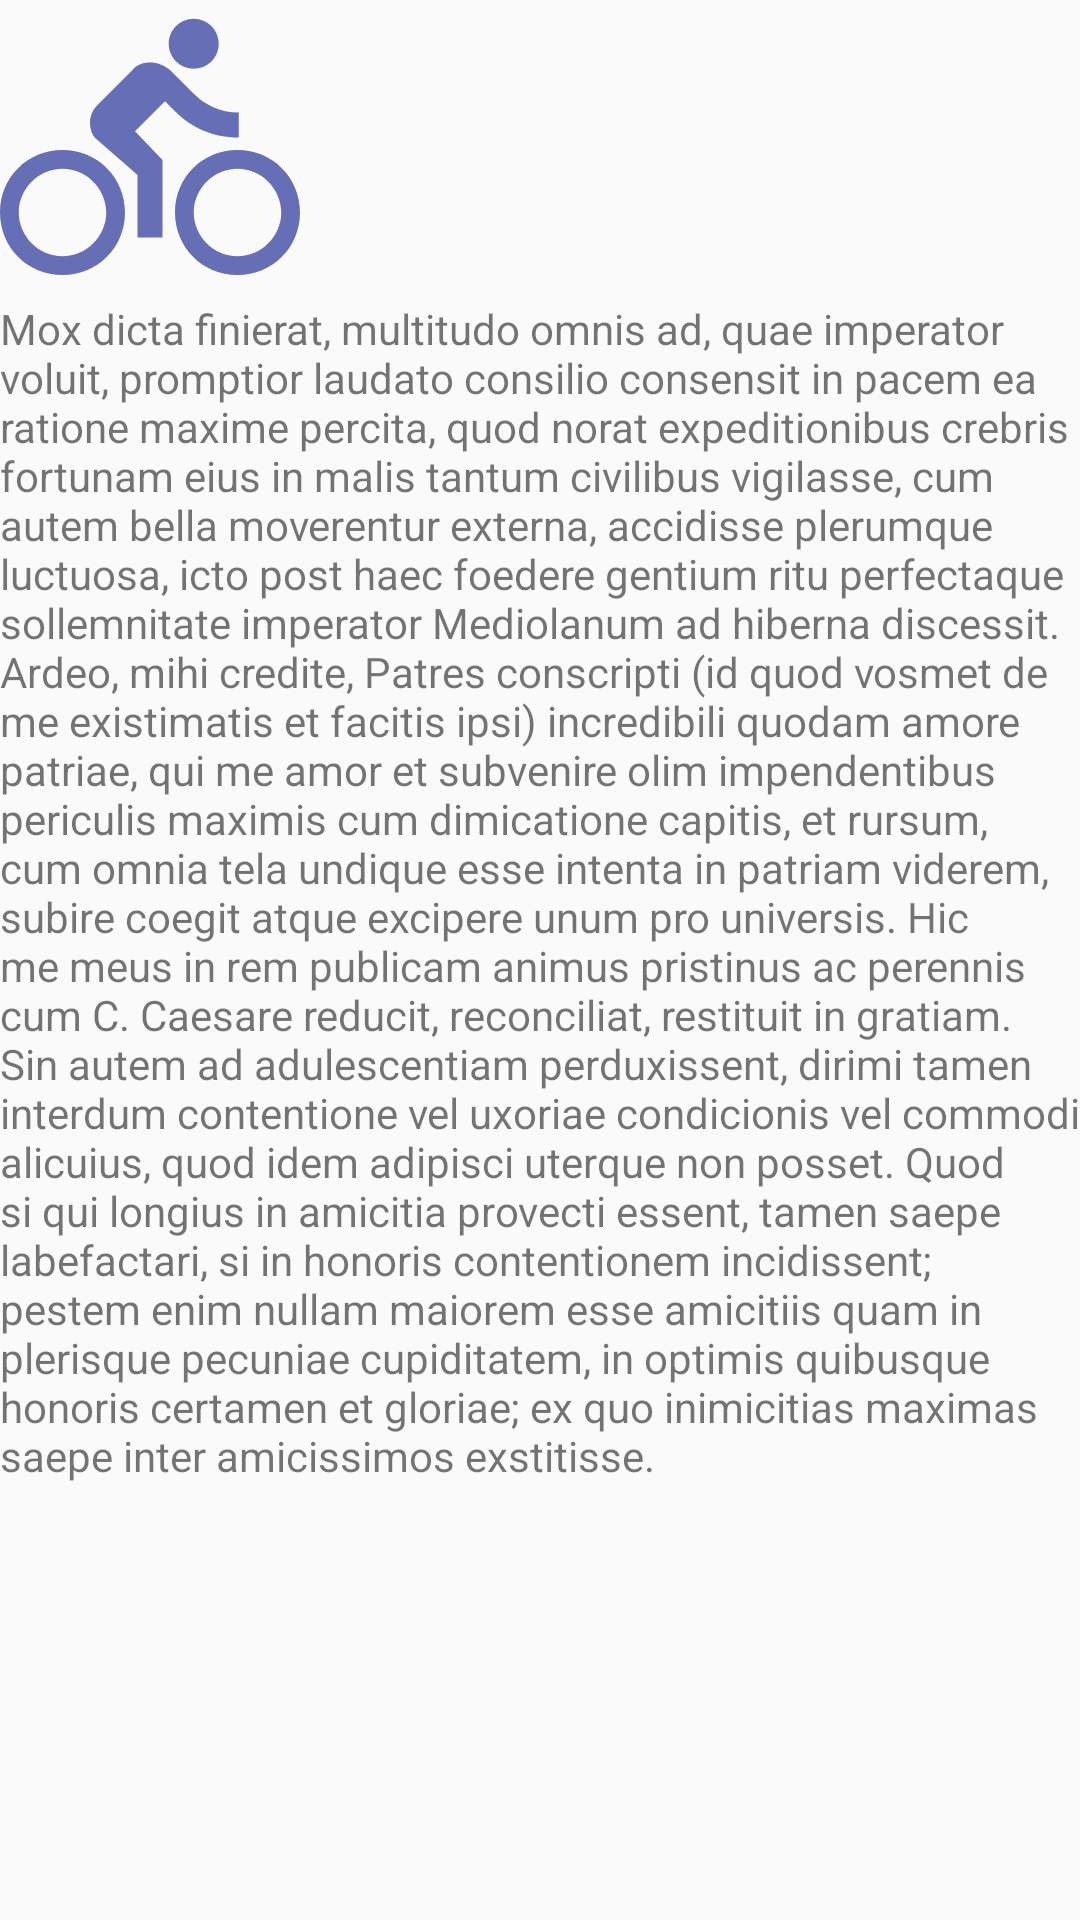

Reconstruct the res/layout file that produces this screen, plus the resources it refers to.
<!-- AndroidManifest.xml: application theme AppTheme -->
<!-- res/layout/activity_landscape.xml -->
<?xml version="1.0" encoding="utf-8"?>
<android.support.constraint.ConstraintLayout
        xmlns:android="http://schemas.android.com/apk/res/android"
        xmlns:tools="http://schemas.android.com/tools"
        android:layout_width="match_parent"
        android:layout_height="match_parent" xmlns:app="http://schemas.android.com/apk/res-auto"
        tools:context=".LandscapeActivity"
>

    <ImageView
            android:id="@+id/bikeImage"
            android:layout_width="100dp"
            android:layout_height="100dp"
            android:src="@drawable/ic_directions_bike_black_24dp"
    />

    <TextView
            android:layout_width="match_parent"
            android:layout_height="wrap_content"
            android:text="@string/blabla"
            app:layout_constraintTop_toBottomOf="@id/bikeImage"
    />


</android.support.constraint.ConstraintLayout>
<!-- resources referenced by this layout -->
<resources>
  <!-- drawable ic_directions_bike_black_24dp (drawable) -->
  <vector android:height="24dp" android:tint="#666EB5"
      android:viewportHeight="24.0" android:viewportWidth="24.0"
      android:width="24dp" xmlns:android="http://schemas.android.com/apk/res/android">
      <path android:fillColor="#FF000000" android:pathData="M15.5,5.5c1.1,0 2,-0.9 2,-2s-0.9,-2 -2,-2 -2,0.9 -2,2 0.9,2 2,2zM5,12c-2.8,0 -5,2.2 -5,5s2.2,5 5,5 5,-2.2 5,-5 -2.2,-5 -5,-5zM5,20.5c-1.9,0 -3.5,-1.6 -3.5,-3.5s1.6,-3.5 3.5,-3.5 3.5,1.6 3.5,3.5 -1.6,3.5 -3.5,3.5zM10.8,10.5l2.4,-2.4 0.8,0.8c1.3,1.3 3,2.1 5.1,2.1L19.1,9c-1.5,0 -2.7,-0.6 -3.6,-1.5l-1.9,-1.9c-0.5,-0.4 -1,-0.6 -1.6,-0.6s-1.1,0.2 -1.4,0.6L7.8,8.4c-0.4,0.4 -0.6,0.9 -0.6,1.4 0,0.6 0.2,1.1 0.6,1.4L11,14v5h2v-6.2l-2.2,-2.3zM19,12c-2.8,0 -5,2.2 -5,5s2.2,5 5,5 5,-2.2 5,-5 -2.2,-5 -5,-5zM19,20.5c-1.9,0 -3.5,-1.6 -3.5,-3.5s1.6,-3.5 3.5,-3.5 3.5,1.6 3.5,3.5 -1.6,3.5 -3.5,3.5z"/>
  </vector>
  <string name="blabla">
          Mox dicta finierat, multitudo omnis ad, quae imperator voluit, promptior laudato consilio consensit in pacem ea
          ratione maxime percita, quod norat expeditionibus crebris fortunam eius in malis tantum civilibus vigilasse, cum
          autem bella moverentur externa, accidisse plerumque luctuosa, icto post haec foedere gentium ritu perfectaque
          sollemnitate imperator Mediolanum ad hiberna discessit.
  
          Ardeo, mihi credite, Patres conscripti (id quod vosmet de me existimatis et facitis ipsi) incredibili quodam
          amore patriae, qui me amor et subvenire olim impendentibus periculis maximis cum dimicatione capitis, et rursum,
          cum omnia tela undique esse intenta in patriam viderem, subire coegit atque excipere unum pro universis. Hic me
          meus in rem publicam animus pristinus ac perennis cum C. Caesare reducit, reconciliat, restituit in gratiam.
  
          Sin autem ad adulescentiam perduxissent, dirimi tamen interdum contentione vel uxoriae condicionis vel commodi
          alicuius, quod idem adipisci uterque non posset. Quod si qui longius in amicitia provecti essent, tamen saepe
          labefactari, si in honoris contentionem incidissent; pestem enim nullam maiorem esse amicitiis quam in plerisque
          pecuniae cupiditatem, in optimis quibusque honoris certamen et gloriae; ex quo inimicitias maximas saepe inter
          amicissimos exstitisse.
      </string>
  <style name="AppTheme" parent="Theme.AppCompat.Light.DarkActionBar">
          
          <item name="colorPrimary">@color/colorPrimary</item>
          <item name="colorPrimaryDark">@color/colorPrimaryDark</item>
          <item name="colorAccent">@color/colorAccent</item>
      </style>
  <color name="colorPrimary">#008577</color>
  <color name="colorPrimaryDark">#00574B</color>
  <color name="colorAccent">#D81B60</color>
</resources>
